3-way image classification set "data" from GitHub (skhabiri/DeepSort_Pytorch_Yolov5); label vocabulary: bird, flat-wing drone, quadcopter.

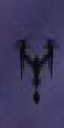
Label: quadcopter

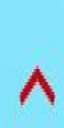
Label: bird

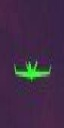
Label: flat-wing drone

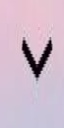
Label: bird

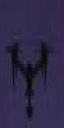
Label: quadcopter

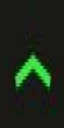
Label: bird
